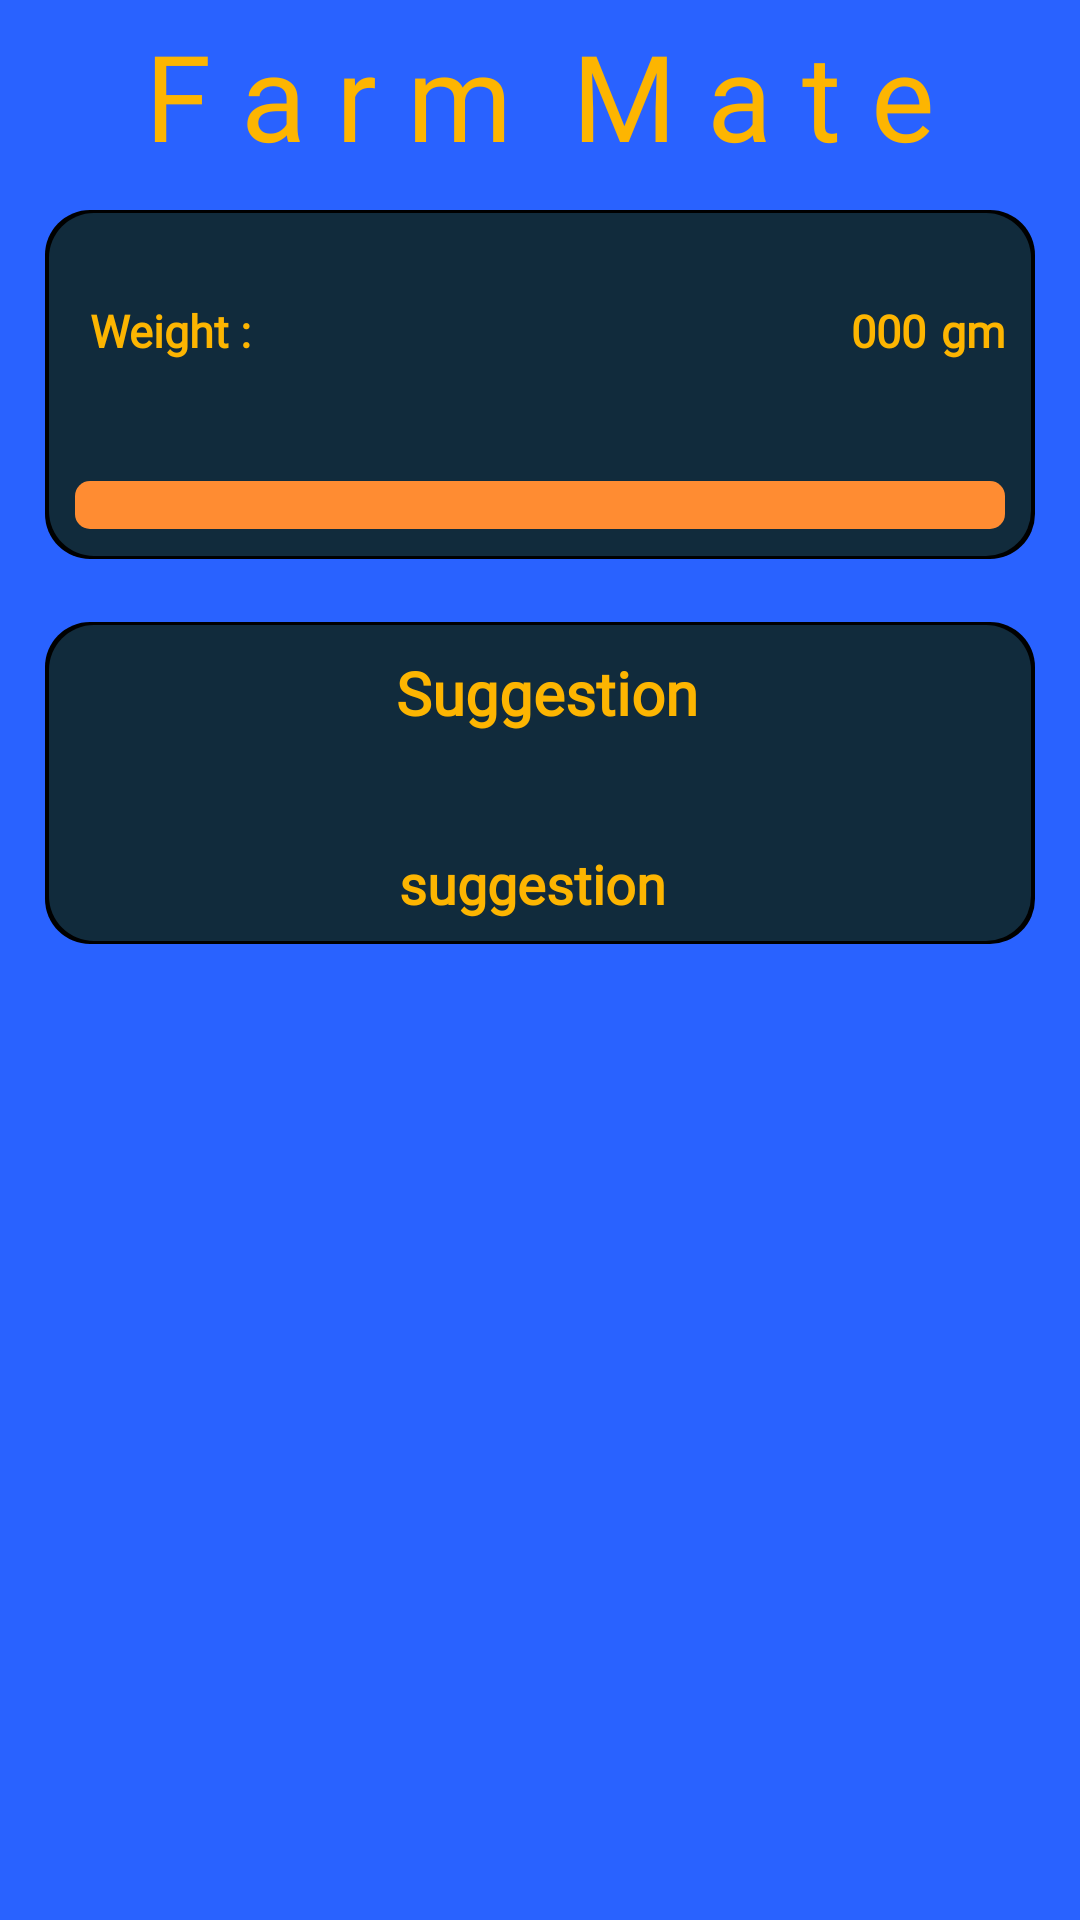

Write the Android layout XML for this screen, with the resource values it uses.
<!-- AndroidManifest.xml: application theme Theme.Farm_mate -->
<!-- res/layout/activity_feeder.xml -->
<?xml version="1.0" encoding="utf-8"?>
<LinearLayout xmlns:android="http://schemas.android.com/apk/res/android"
    xmlns:app="http://schemas.android.com/apk/res-auto"
    xmlns:tools="http://schemas.android.com/tools"
    android:layout_width="match_parent"
    android:layout_height="match_parent"
    android:background="@color/purple_500"
    android:padding="5dp"
    app:cardCornerRadius="10dp"
    app:cardElevation="8dp"
    android:orientation="vertical"
    tools:context=".Feeder">

    <TextView
        android:layout_width="match_parent"
        android:layout_height="50dp"
        android:text="F a r m  M a t e"
        android:textColor="#fdb501"
        android:fontFamily="@font/yellowtailregular"
        android:textSize="40sp"

        android:textAlignment="center" />

    <LinearLayout
        android:layout_marginTop="15dp"
        android:id="@+id/linear1"
        android:layout_width="match_parent"
        android:layout_height="wrap_content"
        android:layout_marginRight="10dp"
        android:layout_marginLeft="10dp"
        android:layout_marginBottom="20dp"
        android:background="@drawable/background_with_shadow"
        android:orientation="vertical">

        <LinearLayout
            android:layout_width="match_parent"
            android:layout_height="match_parent"
            android:orientation="horizontal"
            android:layout_marginLeft="10dp"
            android:layout_marginTop="25dp"
            android:layout_marginBottom="25dp"
            android:padding="5dp">

            <TextView
                android:layout_width="wrap_content"
                android:layout_height="wrap_content"
                android:layout_gravity="center"
                android:layout_marginRight="5dp"
                android:fontFamily="@font/ralewaylight_300"
                android:text="Weight :"
                android:textColor="#fdb501"
                android:textSize="15sp"
                android:textStyle="bold"/>

            <LinearLayout
                android:layout_width="match_parent"
                android:layout_height="match_parent"
                android:orientation="horizontal"
                android:layout_marginRight="5dp"
                android:gravity="right">
                <TextView
                    android:id="@+id/weight_value"
                    android:layout_width="wrap_content"
                    android:layout_height="wrap_content"
                    android:fontFamily="@font/ralewaylight_300"
                    android:text="000"
                    android:textColor="#fdb501"
                    android:textSize="15sp"
                    android:layout_marginRight="5dp"
                    android:textStyle="bold"/>

                <TextView
                    android:layout_width="wrap_content"
                    android:layout_height="wrap_content"
                    android:layout_gravity="center"
                    android:fontFamily="@font/ralewaylight_300"
                    android:text="gm"
                    android:textColor="#fdb501"
                    android:textSize="15sp"
                    android:textStyle="bold" />
            </LinearLayout>



        </LinearLayout>

        <LinearLayout
            android:layout_width="match_parent"
            android:layout_height="match_parent"
            android:orientation="horizontal"
            android:layout_margin="5dp"
            android:padding="5dp">

            <ProgressBar
                android:id="@+id/weightprocessbar"
                style="@style/Widget.AppCompat.ProgressBar.Horizontal"
                android:layout_width="match_parent"
                android:layout_height="wrap_content"
                android:layout_gravity="center"
                android:max="1000"
                android:progress="0"
                android:progressDrawable="@drawable/progressbar" />
        </LinearLayout>
    </LinearLayout>
    <LinearLayout
        android:layout_marginTop="1dp"
        android:layout_width="match_parent"
        android:layout_height="wrap_content"
        android:layout_marginRight="10dp"
        android:layout_marginLeft="10dp"
        android:layout_marginBottom="20dp"
        android:background="@drawable/background_with_shadow"
        android:orientation="vertical">

        <LinearLayout
            android:layout_width="match_parent"
            android:layout_height="match_parent"
            android:orientation="horizontal"
            android:layout_marginLeft="10dp"
            android:layout_marginTop="5dp"
            android:layout_marginBottom="25dp"
            android:padding="5dp">

            <TextView
                android:layout_width="match_parent"
                android:layout_height="wrap_content"
                android:layout_gravity="center"
                android:layout_marginRight="5dp"
                android:fontFamily="@font/ralewaylight_300"
                android:text="Suggestion"
                android:textAlignment="center"
                android:textColor="#fdb501"
                android:textSize="20sp"
                android:textStyle="bold"/>




        </LinearLayout>

        <LinearLayout
            android:layout_width="match_parent"
            android:layout_height="match_parent"
            android:orientation="horizontal"
            android:layout_margin="3dp"
            android:padding="5dp">
            <TextView
                android:id="@+id/weightsuggestion"
                android:layout_width="match_parent"
                android:layout_height="wrap_content"
                android:layout_gravity="center"
                android:layout_marginRight="5dp"
                android:fontFamily="@font/ralewaylight_300"
                android:text="suggestion"
                android:textAlignment="center"
                android:textColor="#fdb501"
                android:textSize="18sp"
                android:textStyle="bold"/>


        </LinearLayout>
    </LinearLayout>

    <LinearLayout
        android:layout_marginTop="1dp"
        android:layout_width="match_parent"
        android:layout_height="wrap_content"
        android:layout_marginRight="10dp"
        android:layout_marginLeft="10dp"
        android:layout_marginBottom="20dp"
        android:background="@drawable/background_with_shadow"
        android:orientation="vertical">


    </LinearLayout>

</LinearLayout>
<!-- resources referenced by this layout -->
<resources>
  <color name="purple_500">#2962FF</color>
  <!-- drawable background_with_shadow (drawable) -->
  <?xml version="1.0" encoding="utf-8"?>
  
  <layer-list xmlns:android="http://schemas.android.com/apk/res/android">
      <item >
          <shape
              android:shape="rectangle">
                  <gradient
                      android:startColor="#000000"
                      android:endColor="#000000"
                      android:type="linear"
                      android:angle="45"> 
                  </gradient>
              <corners android:radius="15dp"/>
          </shape>
      </item>
      <item android:right="1.50dp" android:left="1.50dp" android:bottom="1dp"
          android:top="1dp">
          <shape
              android:shape="rectangle">
              <solid android:color="#112B3C"/>
              <corners android:radius="15dp"/>
  
          </shape>
      </item>
  </layer-list>
  <!-- drawable progressbar (drawable) -->
  <?xml version="1.0" encoding="utf-8"?>
  
  <layer-list xmlns:android="http://schemas.android.com/apk/res/android">
      <item android:id="@android:id/background">
          <shape>
              <gradient android:angle="0"
                  android:startColor="#FF8C32"
                  android:centerColor="#FF8C32"
                  android:endColor="#FF8C32"
                  />
              <corners android:radius="5dp" />
  
          </shape>
      </item>
  
      <item android:id="@+id/asif">
          <clip>
              <shape>
                  <gradient
                      android:angle="45"
                      android:startColor="#00C897"
                      android:centerColor="#00C897"
                      android:endColor="#00C897"
                      android:useLevel="false" />
                  <corners android:radius="5dp" />
              </shape>
          </clip>
      </item>
  </layer-list>
  <style name="Theme.Farm_mate" parent="Theme.MaterialComponents.DayNight.NoActionBar">
          
          <item name="colorPrimary">@color/purple_500</item>
          <item name="colorPrimaryVariant">@color/purple_700</item>
          <item name="colorOnPrimary">@color/white</item>
          
          <item name="colorSecondary">@color/teal_200</item>
          <item name="colorSecondaryVariant">@color/teal_700</item>
          <item name="colorOnSecondary">@color/black</item>
          
          <item name="android:statusBarColor" tools:targetApi="l">?attr/colorPrimaryVariant</item>
          
      </style>
  <color name="purple_700">#FF3700B3</color>
  <color name="white">#FFFFFFFF</color>
  <color name="teal_200">#FF03DAC5</color>
  <color name="teal_700">#FF018786</color>
  <color name="black">#FF000000</color>
</resources>
